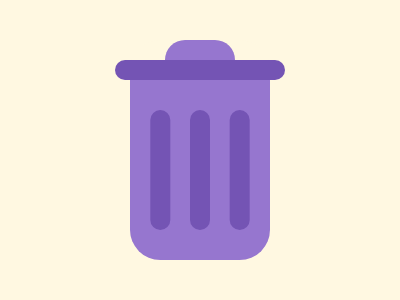

Here is a drawing made with CSS. Write the source that renders it.

<!-- Version 1 -->
<p><p><p><style>*{background:#FFF8E1;*{border-radius:32q;margin:105 130-10;box-shadow:var(--t,inset 0-45vw#9676CF)}p{margin:-65 35 0;height:40;+p{+p{margin:50 60;height:120;--t:42q 0,-42q 0}background:#7454B4;margin:-20-15;height:20;color:7454B4;--t:
</style>
